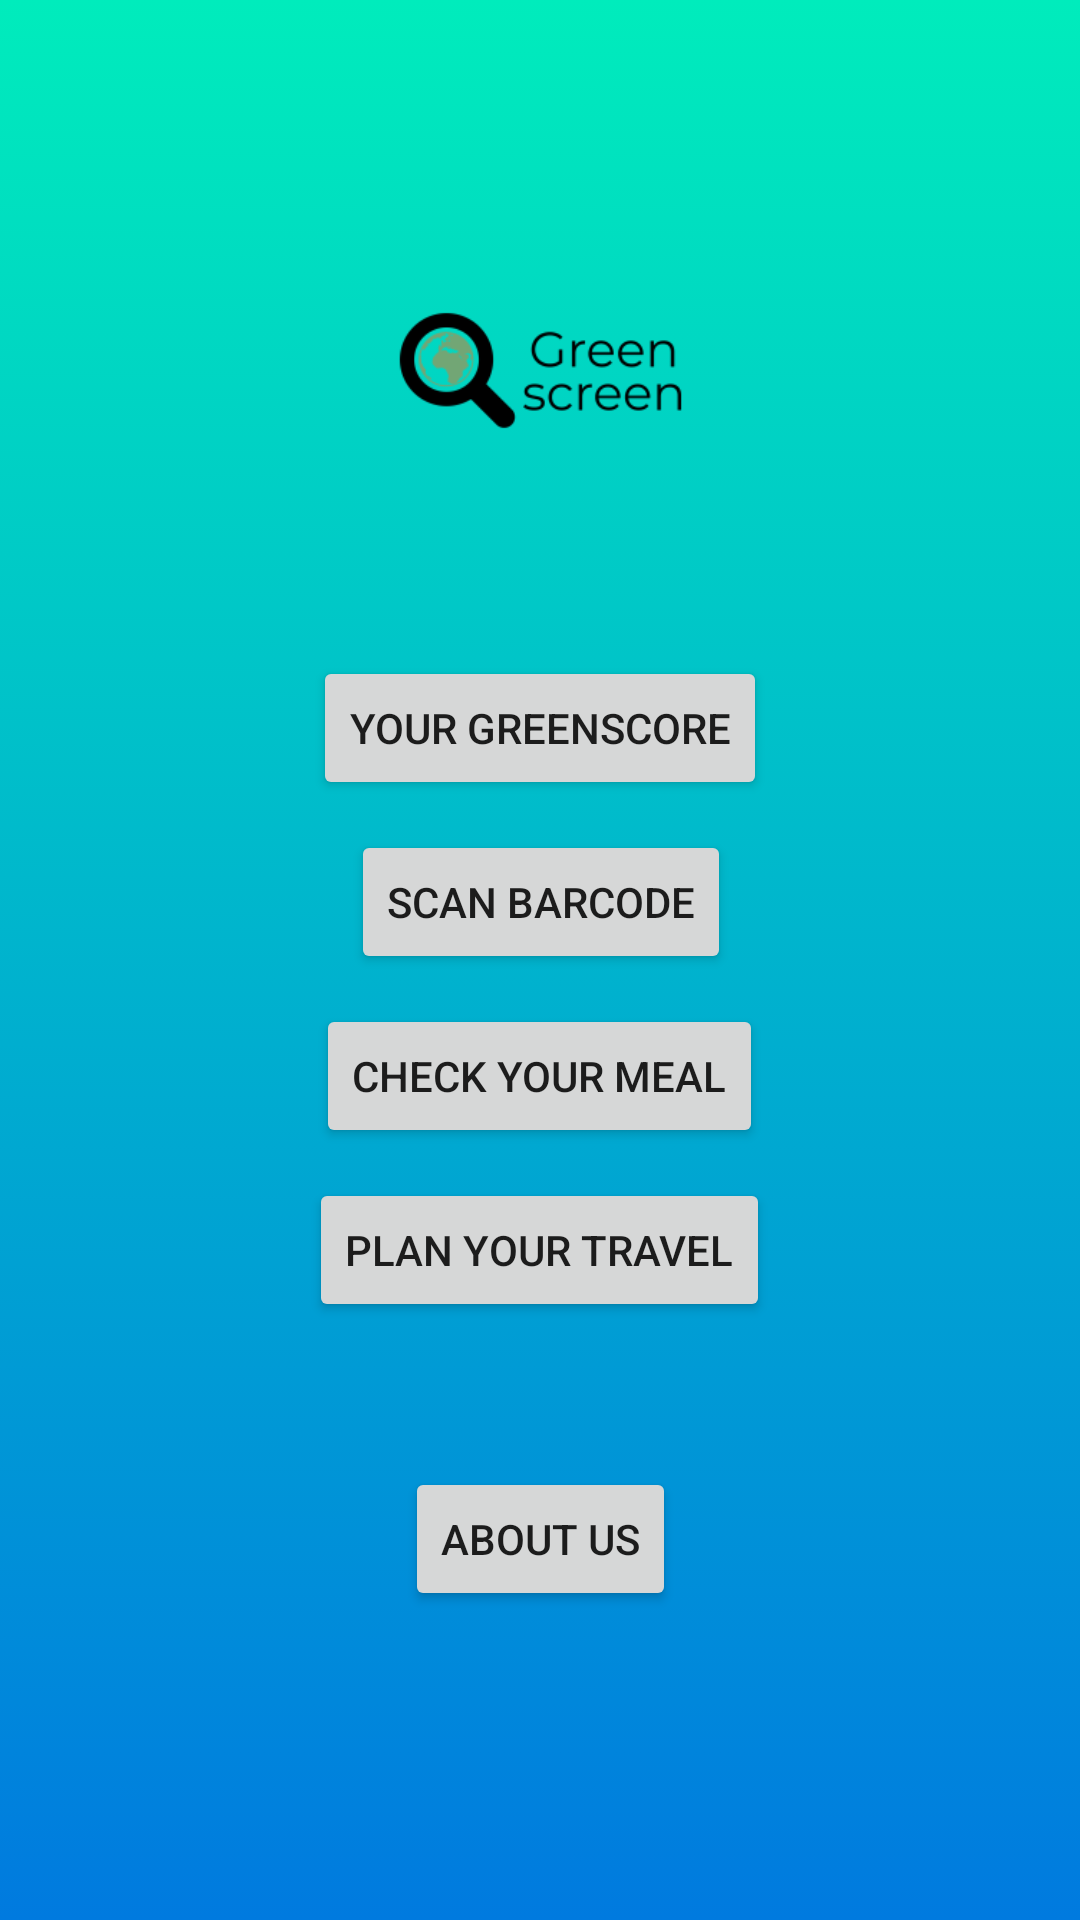

The Android layout XML behind this screen, and the referenced resources:
<!-- AndroidManifest.xml: application theme Theme.GreenScreen -->
<!-- res/layout/activity_after_login2.xml -->
<?xml version="1.0" encoding="utf-8"?>
<androidx.constraintlayout.widget.ConstraintLayout xmlns:android="http://schemas.android.com/apk/res/android"

    xmlns:app="http://schemas.android.com/apk/res-auto"
    xmlns:tools="http://schemas.android.com/tools"
    android:id="@+id/container"
    android:layout_width="match_parent"
    android:layout_height="match_parent"
    android:background="@drawable/gradient_background"
    android:paddingLeft="@dimen/activity_horizontal_margin"
    android:paddingTop="@dimen/activity_vertical_margin"
    android:paddingRight="@dimen/activity_horizontal_margin"
    android:paddingBottom="@dimen/activity_vertical_margin"
    tools:context=".ui.login.LoginActivity">

    <ImageView
        android:id="@+id/imageView"
        android:layout_width="225dp"
        android:layout_height="155dp"
        android:layout_marginStart="32dp"
        android:layout_marginTop="68dp"
        android:layout_marginEnd="32dp"
        android:layout_marginBottom="40dp"
        android:contentDescription="@string/todo"
        android:src="@mipmap/ic_launcher_logo_final_foreground"
        app:layout_constraintBottom_toTopOf="@+id/Greenscore"
        app:layout_constraintEnd_toEndOf="parent"
        app:layout_constraintStart_toStartOf="parent"
        app:layout_constraintTop_toTopOf="parent"
        tools:ignore="MissingConstraints"></ImageView>


    <Button
        android:id="@+id/Greenscore"
        style="@style/Widget.AppCompat.Button"
        android:layout_width="wrap_content"
        android:layout_height="wrap_content"
        android:layout_gravity="start"
        android:layout_marginStart="48dp"
        android:layout_marginTop="16dp"
        android:layout_marginEnd="48dp"
        android:text="Your Greenscore"
        app:layout_constraintBottom_toBottomOf="parent"
        app:layout_constraintEnd_toEndOf="parent"
        app:layout_constraintStart_toStartOf="parent"
        app:layout_constraintTop_toTopOf="parent"
        app:layout_constraintVertical_bias="0.352" />

    <Button
        android:id="@+id/greenscore"
        style="@style/Widget.AppCompat.Button"
        android:layout_width="wrap_content"
        android:layout_height="wrap_content"
        android:layout_gravity="start"
        android:layout_marginStart="48dp"
        android:layout_marginTop="16dp"
        android:layout_marginEnd="48dp"
        android:text="About us"
        app:layout_constraintBottom_toBottomOf="parent"
        app:layout_constraintEnd_toEndOf="parent"
        app:layout_constraintStart_toStartOf="parent"
        app:layout_constraintTop_toTopOf="parent"
        app:layout_constraintVertical_bias="0.821" />

    <Button
        android:id="@+id/plan_your_travel"
        style="@style/Widget.AppCompat.Button"
        android:layout_width="wrap_content"
        android:layout_height="wrap_content"
        android:layout_gravity="start"
        android:layout_marginStart="100dp"
        android:layout_marginTop="10dp"
        android:layout_marginEnd="100dp"
        android:layout_marginBottom="20dp"
        android:text="Plan your travel"
        app:layout_constraintBottom_toTopOf="@+id/greenscore"
        app:layout_constraintEnd_toEndOf="parent"
        app:layout_constraintHorizontal_bias="0.47"
        app:layout_constraintStart_toStartOf="parent"
        app:layout_constraintTop_toBottomOf="@+id/greenscore4"
        app:layout_constraintVertical_bias="0.0" />

    <Button
        android:id="@+id/greenscore4"
        style="@style/Widget.AppCompat.Button"
        android:layout_width="wrap_content"
        android:layout_height="wrap_content"
        android:layout_gravity="start"
        android:layout_marginStart="100dp"
        android:layout_marginTop="10dp"
        android:layout_marginEnd="100dp"
        android:text="Check your meal"
        app:layout_constraintBottom_toBottomOf="parent"
        app:layout_constraintEnd_toEndOf="parent"
        app:layout_constraintHorizontal_bias="0.481"
        app:layout_constraintStart_toStartOf="parent"
        app:layout_constraintTop_toBottomOf="@+id/btn_scan"
        app:layout_constraintVertical_bias="0.0" />

    <Button
        android:id="@+id/btn_scan"
        style="@style/Widget.AppCompat.Button"
        android:layout_width="wrap_content"
        android:layout_height="wrap_content"
        android:layout_gravity="start"
        android:layout_marginStart="48dp"
        android:layout_marginTop="10dp"
        android:layout_marginEnd="48dp"
        android:text="scan Barcode"
        app:layout_constraintBottom_toBottomOf="parent"
        app:layout_constraintEnd_toEndOf="parent"
        app:layout_constraintHorizontal_bias="0.503"
        app:layout_constraintStart_toStartOf="parent"
        app:layout_constraintTop_toBottomOf="@+id/Greenscore"
        app:layout_constraintVertical_bias="0.0" />

    //android:drawableStart="@drawable/ic_if_square_facebook"


</androidx.constraintlayout.widget.ConstraintLayout>
<!-- resources referenced by this layout -->
<resources>
  <!-- drawable gradient_background (drawable) -->
  <?xml version="1.0" encoding="utf-8"?>
  <selector xmlns:android="http://schemas.android.com/apk/res/android">
  <item>
      <shape>
          <gradient
              android:angle="90"
              android:startColor="#007adf"
              android:endColor="#00ecbc"
              android:type="linear"
              >
  
          </gradient>
      </shape>
  </item>
  </selector>
  <!-- mipmap ic_launcher_logo_final_foreground: png bitmap (mipmap-hdpi, 2777 bytes) -->
  <string name="todo">TODO</string>
  <style name="Theme.GreenScreen" parent="Theme.MaterialComponents.DayNight.DarkActionBar">
          
          <item name="colorPrimary">@color/purple_500</item>
          <item name="colorPrimaryVariant">@color/purple_700</item>
          <item name="colorOnPrimary">@color/white</item>
          
          <item name="colorSecondary">@color/teal_200</item>
          <item name="colorSecondaryVariant">@color/teal_700</item>
          <item name="colorOnSecondary">@color/black</item>
          
          <item name="android:statusBarColor" tools:targetApi="l">?attr/colorPrimaryVariant</item>
          
      </style>
  <color name="purple_500">#FF6200EE</color>
  <color name="purple_700">#FF3700B3</color>
  <color name="white">#FFFFFFFF</color>
  <color name="teal_200">#FF03DAC5</color>
  <color name="teal_700">#FF018786</color>
  <color name="black">#FF000000</color>
</resources>
